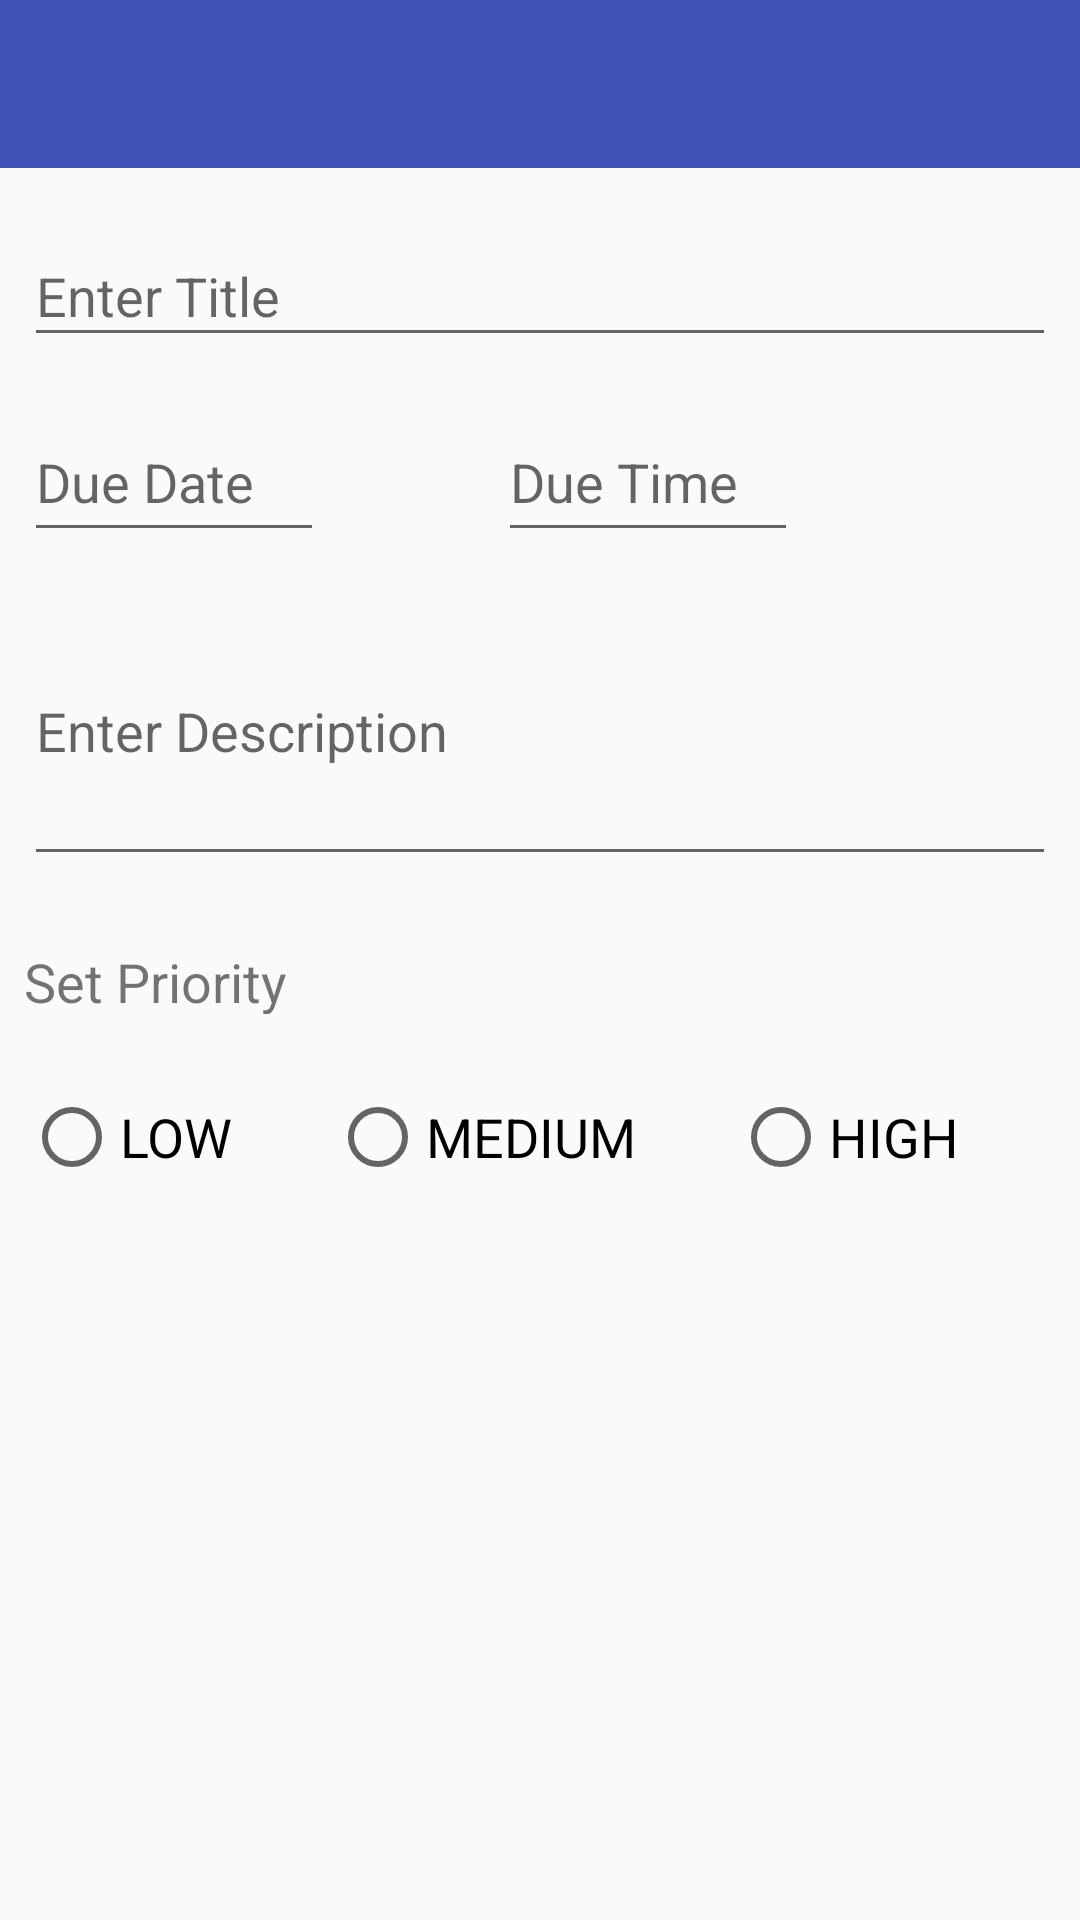

The Android layout XML behind this screen, and the referenced resources:
<!-- AndroidManifest.xml: activity theme AppTheme.NoActionBar -->
<!-- res/layout/activity_add_tasks.xml -->
<?xml version="1.0" encoding="utf-8"?>
<android.support.constraint.ConstraintLayout xmlns:android="http://schemas.android.com/apk/res/android"
    xmlns:app="http://schemas.android.com/apk/res-auto"
    xmlns:tools="http://schemas.android.com/tools"
    android:layout_width="match_parent"
    android:layout_height="match_parent"
    tools:context="com.example.todo.todo.Activity.AddTasksActivity">


    <EditText
        android:id="@+id/editText2"
        android:layout_width="0dp"
        android:layout_height="44dp"
        android:layout_marginEnd="8dp"
        android:layout_marginStart="8dp"
        android:layout_marginTop="19dp"
        android:ems="10"
        android:hint="Enter Title"
        android:inputType="textPersonName"
        app:layout_constraintLeft_toLeftOf="parent"
        app:layout_constraintRight_toRightOf="parent"
        app:layout_constraintTop_toBottomOf="@+id/edittoolbar"
        tools:layout_constraintLeft_creator="1"
        tools:layout_constraintRight_creator="1"
        tools:layout_constraintTop_creator="1" />

    <EditText
        android:id="@+id/editText3"
        android:layout_width="0dp"
        android:layout_height="0dp"
        android:layout_marginStart="8dp"
        android:ems="10"
        android:hint="Due Date"
        android:inputType="textPersonName"
        app:layout_constraintRight_toLeftOf="@+id/imageButton"
        tools:layout_constraintTop_creator="1"
        tools:layout_constraintRight_creator="1"
        tools:layout_constraintBottom_creator="1"
        app:layout_constraintBottom_toBottomOf="@+id/editText4"
        android:layout_marginEnd="11dp"
        tools:layout_constraintLeft_creator="1"
        app:layout_constraintLeft_toLeftOf="parent"
        app:layout_constraintTop_toTopOf="@+id/imageButton" />

    <EditText
        android:id="@+id/editText4"
        android:layout_width="100dp"
        android:layout_height="0dp"
        android:layout_marginStart="59dp"
        android:ems="10"
        android:hint="Due Time"
        android:inputType="textPersonName"
        tools:layout_constraintTop_creator="1"
        tools:layout_constraintRight_creator="1"
        tools:layout_constraintBottom_creator="1"
        app:layout_constraintBottom_toBottomOf="@+id/imageButton"
        android:layout_marginEnd="64dp"
        app:layout_constraintRight_toRightOf="@+id/imageButton2"
        tools:layout_constraintLeft_creator="1"
        app:layout_constraintLeft_toLeftOf="@+id/imageButton"
        app:layout_constraintTop_toTopOf="@+id/imageButton" />

    <ImageButton
        android:id="@+id/imageButton"
        android:layout_width="50dp"
        android:layout_height="50dp"
        android:layout_marginStart="111dp"
        android:layout_marginTop="15dp"
        android:background="@null"
        app:layout_constraintLeft_toLeftOf="@+id/editText2"
        app:layout_constraintTop_toBottomOf="@+id/editText2"
        app:srcCompat="@drawable/calendar"
        tools:layout_constraintLeft_creator="1"
        tools:layout_constraintTop_creator="1" />

    <ImageButton
        android:id="@+id/imageButton2"
        android:layout_width="50dp"
        android:layout_height="0dp"
        android:layout_marginBottom="2dp"
        android:layout_marginEnd="34dp"
        android:background="@null"
        app:layout_constraintBottom_toBottomOf="@+id/imageButton"
        app:layout_constraintRight_toRightOf="@+id/editText2"
        app:layout_constraintTop_toTopOf="@+id/editText4"
        app:srcCompat="@drawable/clock"
        tools:layout_constraintBottom_creator="1"
        tools:layout_constraintRight_creator="1"
        tools:layout_constraintTop_creator="1" />

    <EditText
        android:id="@+id/editText5"
        android:layout_width="0dp"
        android:layout_height="100dp"
        android:layout_marginEnd="8dp"
        android:layout_marginStart="8dp"
        android:layout_marginTop="73dp"
        android:ems="10"
        android:hint="Enter Description"
        android:inputType="textMultiLine"
        app:layout_constraintLeft_toLeftOf="parent"
        app:layout_constraintRight_toRightOf="parent"
        app:layout_constraintTop_toBottomOf="@+id/editText2"
        tools:layout_constraintLeft_creator="1"
        tools:layout_constraintRight_creator="1"
        tools:layout_constraintTop_creator="1" />

    <TextView
        android:id="@+id/textView2"
        android:layout_width="0dp"
        android:layout_height="23dp"
        android:text="Set Priority"
        android:textSize="18sp"
        tools:layout_constraintTop_creator="1"
        tools:layout_constraintBottom_creator="1"
        app:layout_constraintBottom_toTopOf="@+id/radioGroup"
        android:layout_marginStart="8dp"
        android:layout_marginTop="23dp"
        app:layout_constraintTop_toBottomOf="@+id/editText5"
        tools:layout_constraintLeft_creator="1"
        android:layout_marginBottom="20dp"
        app:layout_constraintLeft_toLeftOf="parent" />


    <RadioGroup
        android:id="@+id/radioGroup"
        android:layout_width="0dp"
        android:layout_height="36dp"
        android:orientation="horizontal"
        tools:layout_constraintTop_creator="1"
        tools:layout_constraintRight_creator="1"
        app:layout_constraintRight_toRightOf="@+id/editText5"
        android:layout_marginTop="66dp"
        app:layout_constraintTop_toBottomOf="@+id/editText5"
        tools:layout_constraintLeft_creator="1"
        app:layout_constraintLeft_toLeftOf="@+id/editText5">

        <RadioButton
            android:id="@+id/radioButton"
            android:layout_width="wrap_content"
            android:layout_height="42dp"
            android:layout_weight="1.00"
            android:onClick="radioSelect"
            android:text="LOW"
            android:textSize="18sp" />

        <RadioButton
            android:id="@+id/radioButton2"
            android:layout_width="wrap_content"
            android:layout_height="42dp"
            android:layout_weight="1.00"
            android:onClick="radioSelect"
            android:text="MEDIUM"
            android:textSize="18sp" />

        <RadioButton
            android:id="@+id/radioButton3"
            android:layout_width="wrap_content"
            android:layout_height="42dp"
            android:layout_weight="1.00"
            android:onClick="radioSelect"
            android:text="HIGH"
            android:textSize="18sp" />
    </RadioGroup>

    <android.support.v7.widget.Toolbar
        android:id="@+id/edittoolbar"
        android:layout_width="0dp"
        android:layout_height="wrap_content"
        android:background="?attr/colorPrimary"
        android:minHeight="?attr/actionBarSize"
        android:theme="?attr/actionBarTheme"
        app:layout_constraintLeft_toLeftOf="parent"
        app:layout_constraintRight_toRightOf="parent"
        tools:layout_constraintTop_creator="1"
        tools:layout_constraintRight_creator="1"
        tools:layout_constraintLeft_creator="1"
        app:layout_constraintTop_toTopOf="parent"
        app:layout_constraintHorizontal_bias="0.0" />


</android.support.constraint.ConstraintLayout>
<!-- resources referenced by this layout -->
<resources>
  <style name="AppTheme.NoActionBar">
          <item name="windowActionBar">false</item>
          <item name="windowNoTitle">true</item>
      </style>
</resources>
